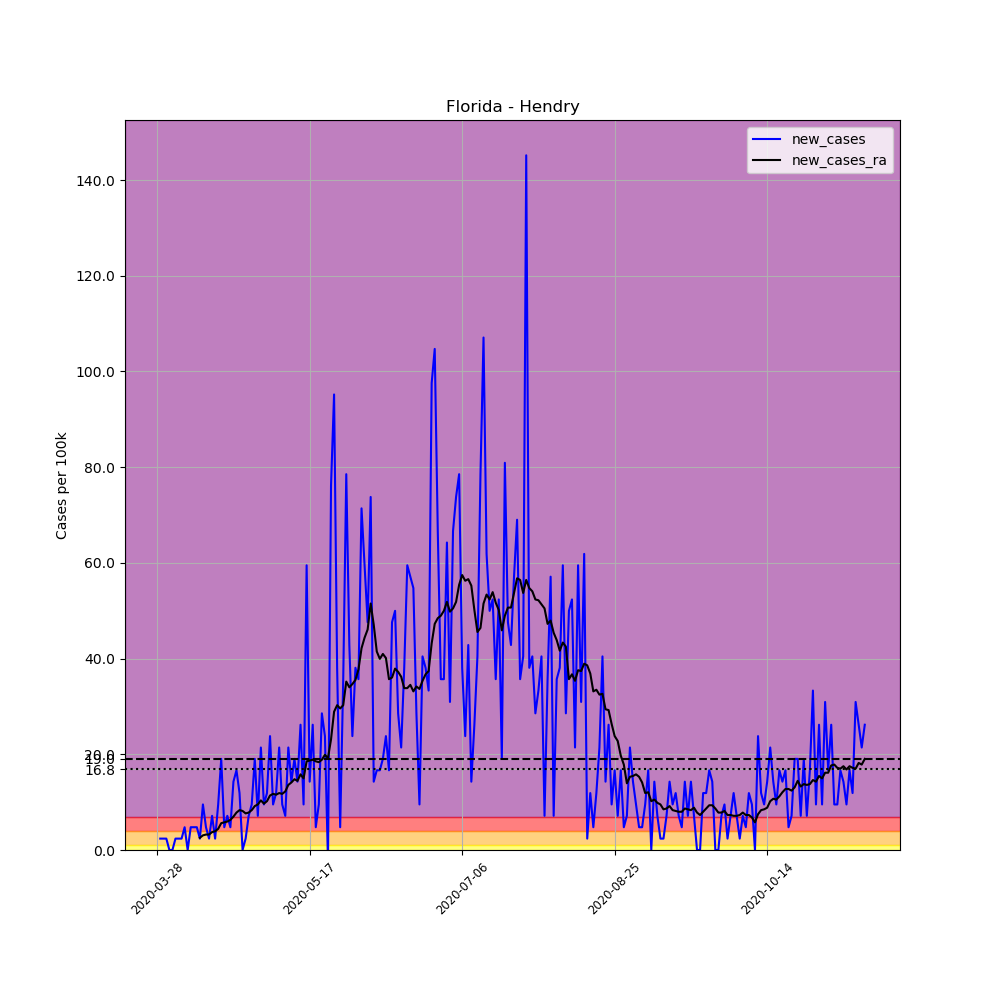

The data file committed next to this chart (first rows):
, date, county, state, fips, cases, deaths, COUNTY, STNAME, CTYNAME, POPESTIMATE2019, per_100k, new_cases, new_cases_ra
425146, 2020-03-28, Hendry, Florida, 12051, 1, 0, 51, Florida, Hendry, 42022, 2.38, , 
425147, 2020-03-29, Hendry, Florida, 12051, 2, 0, 51, Florida, Hendry, 42022, 4.759, 2.38, 
425148, 2020-03-30, Hendry, Florida, 12051, 3, 0, 51, Florida, Hendry, 42022, 7.139, 2.38, 
425149, 2020-03-31, Hendry, Florida, 12051, 4, 0, 51, Florida, Hendry, 42022, 9.519, 2.38, 
425150, 2020-04-01, Hendry, Florida, 12051, 4, 0, 51, Florida, Hendry, 42022, 9.519, 0.0, 
425151, 2020-04-02, Hendry, Florida, 12051, 4, 0, 51, Florida, Hendry, 42022, 9.519, 0.0, 
425152, 2020-04-03, Hendry, Florida, 12051, 5, 0, 51, Florida, Hendry, 42022, 11.9, 2.38, 
425153, 2020-04-04, Hendry, Florida, 12051, 6, 0, 51, Florida, Hendry, 42022, 14.28, 2.38, 
425154, 2020-04-05, Hendry, Florida, 12051, 7, 0, 51, Florida, Hendry, 42022, 16.66, 2.38, 
425155, 2020-04-06, Hendry, Florida, 12051, 9, 0, 51, Florida, Hendry, 42022, 21.42, 4.759, 
425156, 2020-04-07, Hendry, Florida, 12051, 9, 0, 51, Florida, Hendry, 42022, 21.42, 0.0, 
425157, 2020-04-08, Hendry, Florida, 12051, 11, 0, 51, Florida, Hendry, 42022, 26.18, 4.759, 
425158, 2020-04-09, Hendry, Florida, 12051, 13, 0, 51, Florida, Hendry, 42022, 30.94, 4.759, 
425159, 2020-04-10, Hendry, Florida, 12051, 15, 0, 51, Florida, Hendry, 42022, 35.7, 4.759, 
425160, 2020-04-11, Hendry, Florida, 12051, 16, 0, 51, Florida, Hendry, 42022, 38.08, 2.38, 2.55
425161, 2020-04-12, Hendry, Florida, 12051, 20, 0, 51, Florida, Hendry, 42022, 47.59, 9.519, 3.06
425162, 2020-04-13, Hendry, Florida, 12051, 22, 0, 51, Florida, Hendry, 42022, 52.35, 4.759, 3.23
425163, 2020-04-14, Hendry, Florida, 12051, 23, 0, 51, Florida, Hendry, 42022, 54.73, 2.38, 3.23
425164, 2020-04-15, Hendry, Florida, 12051, 26, 0, 51, Florida, Hendry, 42022, 61.87, 7.139, 3.74
425165, 2020-04-16, Hendry, Florida, 12051, 27, 0, 51, Florida, Hendry, 42022, 64.25, 2.38, 3.91
425166, 2020-04-17, Hendry, Florida, 12051, 31, 0, 51, Florida, Hendry, 42022, 73.77, 9.519, 4.419
425167, 2020-04-18, Hendry, Florida, 12051, 39, 0, 51, Florida, Hendry, 42022, 92.81, 19.04, 5.609
425168, 2020-04-19, Hendry, Florida, 12051, 41, 0, 51, Florida, Hendry, 42022, 97.57, 4.759, 5.779
425169, 2020-04-20, Hendry, Florida, 12051, 44, 1, 51, Florida, Hendry, 42022, 104.7, 7.139, 5.949
425170, 2020-04-21, Hendry, Florida, 12051, 46, 1, 51, Florida, Hendry, 42022, 109.5, 4.759, 6.289
425171, 2020-04-22, Hendry, Florida, 12051, 52, 1, 51, Florida, Hendry, 42022, 123.7, 14.28, 6.969
425172, 2020-04-23, Hendry, Florida, 12051, 59, 2, 51, Florida, Hendry, 42022, 140.4, 16.66, 7.819
425173, 2020-04-24, Hendry, Florida, 12051, 64, 2, 51, Florida, Hendry, 42022, 152.3, 11.9, 8.329
425174, 2020-04-25, Hendry, Florida, 12051, 64, 2, 51, Florida, Hendry, 42022, 152.3, 0.0, 8.159
425175, 2020-04-26, Hendry, Florida, 12051, 65, 2, 51, Florida, Hendry, 42022, 154.7, 2.38, 7.649
425176, 2020-04-27, Hendry, Florida, 12051, 68, 2, 51, Florida, Hendry, 42022, 161.8, 7.139, 7.819
425177, 2020-04-28, Hendry, Florida, 12051, 72, 2, 51, Florida, Hendry, 42022, 171.3, 9.519, 8.329
425178, 2020-04-29, Hendry, Florida, 12051, 80, 3, 51, Florida, Hendry, 42022, 190.4, 19.04, 9.179
425179, 2020-04-30, Hendry, Florida, 12051, 83, 3, 51, Florida, Hendry, 42022, 197.5, 7.139, 9.519
425180, 2020-05-01, Hendry, Florida, 12051, 92, 3, 51, Florida, Hendry, 42022, 218.9, 21.42, 10.37
425181, 2020-05-02, Hendry, Florida, 12051, 96, 4, 51, Florida, Hendry, 42022, 228.5, 9.519, 9.689
425182, 2020-05-03, Hendry, Florida, 12051, 101, 4, 51, Florida, Hendry, 42022, 240.4, 11.9, 10.2
425183, 2020-05-04, Hendry, Florida, 12051, 111, 4, 51, Florida, Hendry, 42022, 264.1, 23.8, 11.39
425184, 2020-05-05, Hendry, Florida, 12051, 115, 5, 51, Florida, Hendry, 42022, 273.7, 9.519, 11.73
425185, 2020-05-06, Hendry, Florida, 12051, 120, 5, 51, Florida, Hendry, 42022, 285.6, 11.9, 11.56
425186, 2020-05-07, Hendry, Florida, 12051, 129, 5, 51, Florida, Hendry, 42022, 307, 21.42, 11.9
425187, 2020-05-08, Hendry, Florida, 12051, 133, 5, 51, Florida, Hendry, 42022, 316.5, 9.519, 11.73
425188, 2020-05-09, Hendry, Florida, 12051, 136, 5, 51, Florida, Hendry, 42022, 323.6, 7.139, 12.24
425189, 2020-05-10, Hendry, Florida, 12051, 145, 5, 51, Florida, Hendry, 42022, 345.1, 21.42, 13.6
425190, 2020-05-11, Hendry, Florida, 12051, 151, 6, 51, Florida, Hendry, 42022, 359.3, 14.28, 14.11
425191, 2020-05-12, Hendry, Florida, 12051, 159, 6, 51, Florida, Hendry, 42022, 378.4, 19.04, 14.79
425192, 2020-05-13, Hendry, Florida, 12051, 165, 6, 51, Florida, Hendry, 42022, 392.7, 14.28, 14.45
425193, 2020-05-14, Hendry, Florida, 12051, 176, 11, 51, Florida, Hendry, 42022, 418.8, 26.18, 15.81
425194, 2020-05-15, Hendry, Florida, 12051, 180, 11, 51, Florida, Hendry, 42022, 428.3, 9.519, 14.96
425195, 2020-05-16, Hendry, Florida, 12051, 205, 12, 51, Florida, Hendry, 42022, 487.8, 59.49, 18.53
425196, 2020-05-17, Hendry, Florida, 12051, 211, 12, 51, Florida, Hendry, 42022, 502.1, 14.28, 18.7
425197, 2020-05-18, Hendry, Florida, 12051, 222, 12, 51, Florida, Hendry, 42022, 528.3, 26.18, 18.87
425198, 2020-05-19, Hendry, Florida, 12051, 224, 12, 51, Florida, Hendry, 42022, 533.1, 4.759, 18.53
425199, 2020-05-20, Hendry, Florida, 12051, 228, 12, 51, Florida, Hendry, 42022, 542.6, 9.519, 18.36
425200, 2020-05-21, Hendry, Florida, 12051, 240, 12, 51, Florida, Hendry, 42022, 571.1, 28.56, 18.87
425201, 2020-05-22, Hendry, Florida, 12051, 250, 12, 51, Florida, Hendry, 42022, 594.9, 23.8, 19.89
425202, 2020-05-23, Hendry, Florida, 12051, 249, 12, 51, Florida, Hendry, 42022, 592.5, -2.38, 19.21
425203, 2020-05-24, Hendry, Florida, 12051, 281, 12, 51, Florida, Hendry, 42022, 668.7, 76.15, 23.12
425204, 2020-05-25, Hendry, Florida, 12051, 321, 12, 51, Florida, Hendry, 42022, 763.9, 95.19, 28.9
425205, 2020-05-26, Hendry, Florida, 12051, 337, 12, 51, Florida, Hendry, 42022, 802, 38.08, 30.26
... 173 more rows
